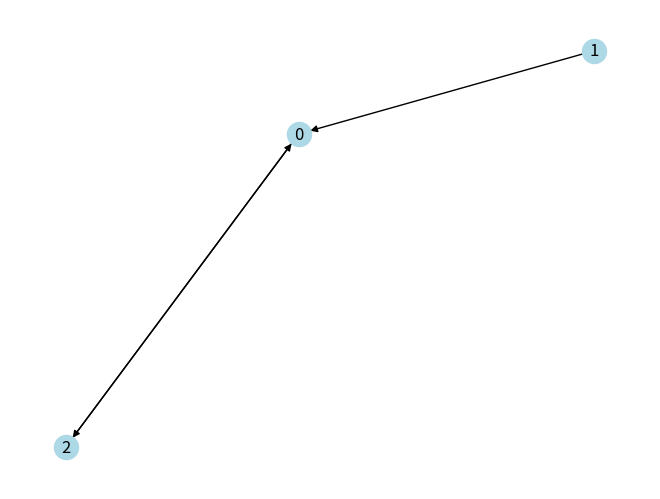

This figure's Python source:
"""
Helper to create graphs from an adjacency list
"""

import matplotlib.pyplot as plt
import networkx as nx

adj = {
    0: [2],
    1: [0],
    2: [0],
}

G = nx.DiGraph()  # type: ignore


for src, dests in adj.items():
    for dest in dests:
        G.add_edge(src, dest)  # type: ignore

nx.draw(G, with_labels=True, node_color="lightblue", arrows=True)  # type: ignore
plt.show()  # type: ignore
